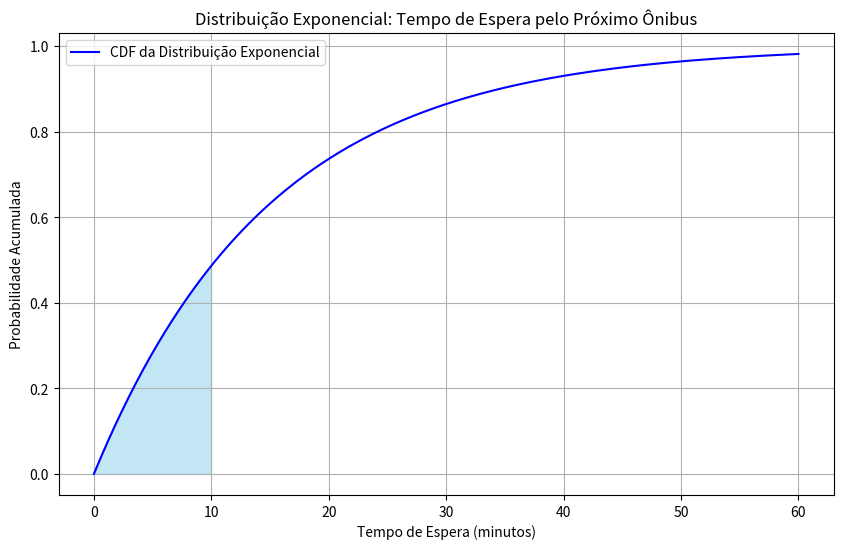

This figure's Python source:
import numpy as np
import matplotlib.pyplot as plt

# Parâmetros
lambd = 1 / 15    # taxa média de chegada do ônibus por minuto
x = 10            # tempo máximo de espera em minutos

# Calculando a probabilidade de esperar menos de 10 minutos
probabilidade = 1 - np.exp(-lambd * x)
print(f"A probabilidade de esperar menos de 10 minutos pelo próximo ônibus é {probabilidade:.4f}")

# Gerando dados para o gráfico da distribuição exponencial
x_values = np.linspace(0, 60, 500)  # intervalo de 0 a 60 minutos
y_values = 1 - np.exp(-lambd * x_values)

# Criando o gráfico
plt.figure(figsize=(10, 6))
plt.plot(x_values, y_values, label="CDF da Distribuição Exponencial", color='blue')
plt.fill_between(x_values, y_values, where=(x_values <= x), color='skyblue', alpha=0.5)
plt.xlabel("Tempo de Espera (minutos)")
plt.ylabel("Probabilidade Acumulada")
plt.title("Distribuição Exponencial: Tempo de Espera pelo Próximo Ônibus")
plt.legend()
plt.grid(True)
plt.show()
